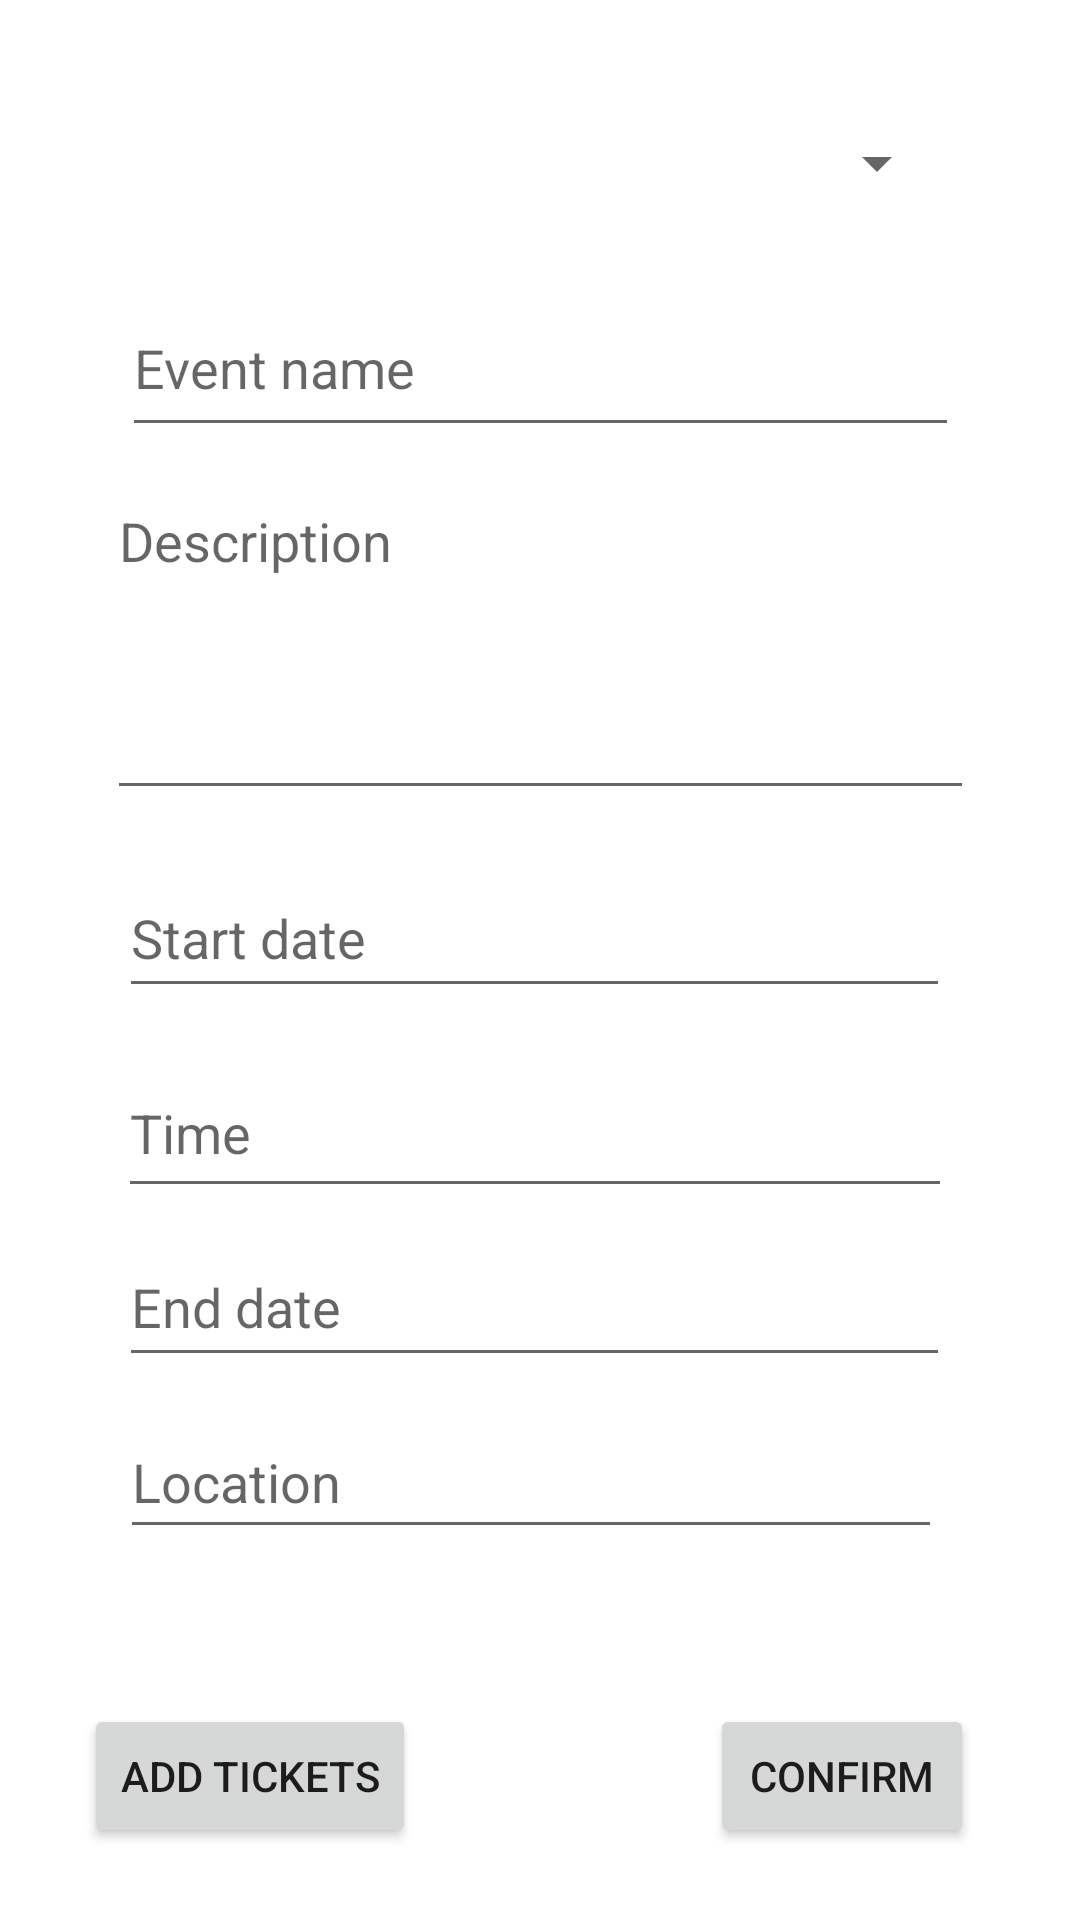

Produce the Android XML layout that renders to this screen, including the resource entries it uses.
<!-- AndroidManifest.xml: application theme Theme.Ticket_center_client -->
<!-- res/layout/fragment_event.xml -->
<?xml version="1.0" encoding="utf-8"?>
<androidx.constraintlayout.widget.ConstraintLayout xmlns:android="http://schemas.android.com/apk/res/android"
        xmlns:app="http://schemas.android.com/apk/res-auto"
        xmlns:tools="http://schemas.android.com/tools"
        android:layout_width="match_parent"
        android:layout_height="match_parent"
        tools:context=".views.organizer.events.EventFragment"
        android:id="@+id/fragment_event_id">

    <EditText
            android:layout_width="277dp"
            android:layout_height="50dp"
            android:inputType="date"
            android:ems="10"
            android:id="@+id/etEndDate"
            app:layout_constraintEnd_toEndOf="parent"
            app:layout_constraintStart_toStartOf="parent"
            app:layout_constraintTop_toBottomOf="@+id/etComment"
            android:layout_marginTop="32dp"
            app:layout_constraintHorizontal_bias="0.477"
            app:layout_constraintBottom_toBottomOf="parent"
            app:layout_constraintVertical_bias="0.371"
            android:hint="End date" />

    <EditText
            android:layout_width="289dp"
            android:layout_height="112dp"
            android:inputType="textMultiLine"
            android:gravity="start|top"
            android:ems="10"
            android:id="@+id/etComment"
            app:layout_constraintTop_toBottomOf="@+id/spEventType"
            app:layout_constraintEnd_toEndOf="parent"
            app:layout_constraintStart_toStartOf="parent"
            app:layout_constraintBottom_toBottomOf="parent"
            app:layout_constraintVertical_bias="0.17"
            android:hint="Description" />

    <EditText
            android:layout_width="277dp"
            android:layout_height="50dp"
            android:inputType="date"
            android:ems="10"
            android:id="@+id/etStartDate"
            app:layout_constraintEnd_toEndOf="parent"
            app:layout_constraintStart_toStartOf="parent"
            app:layout_constraintHorizontal_bias="0.477"
            app:layout_constraintBottom_toBottomOf="parent"
            android:hint="Start date"
            app:layout_constraintTop_toBottomOf="@+id/etComment"
            app:layout_constraintVertical_bias="0.05" />

    <EditText
            android:layout_width="278dp"
            android:layout_height="53dp"
            android:inputType="time"
            android:ems="10"
            android:id="@+id/etTime"
            app:layout_constraintEnd_toEndOf="parent"
            app:layout_constraintStart_toStartOf="parent"
            app:layout_constraintHorizontal_bias="0.481"
            app:layout_constraintBottom_toBottomOf="parent"
            android:hint="Time"
            app:layout_constraintTop_toBottomOf="@+id/etStartDate"
            app:layout_constraintVertical_bias="0.055" />

    <TextView
            android:layout_width="wrap_content"
            android:layout_height="wrap_content"
            android:id="@+id/tvErrorMessage"
            app:layout_constraintEnd_toEndOf="parent"
            app:layout_constraintStart_toStartOf="parent"
            android:textColor="#F44336"
            app:layout_constraintHorizontal_bias="0.498"
            app:layout_constraintBottom_toTopOf="@+id/btnConfirm"
            android:layout_marginBottom="20dp" />

    <Spinner
            android:layout_width="275dp"
            android:layout_height="56dp"
            android:id="@+id/spEventType"
            app:layout_constraintEnd_toEndOf="parent"
            app:layout_constraintStart_toStartOf="parent"
            app:layout_constraintTop_toTopOf="parent"
            app:layout_constraintBottom_toBottomOf="parent"
            app:layout_constraintHorizontal_bias="0.485"
            app:layout_constraintVertical_bias="0.045" />

    <Button
            android:text="@string/confirm"
            android:layout_width="wrap_content"
            android:layout_height="wrap_content"
            android:id="@+id/btnConfirm"
            app:layout_constraintEnd_toEndOf="parent"
            app:layout_constraintStart_toStartOf="parent"
            app:layout_constraintBottom_toBottomOf="parent"
            app:layout_constraintHorizontal_bias="0.87"
            android:layout_marginBottom="24dp" />

    <Button
            android:text="Add tickets"
            android:layout_width="wrap_content"
            android:layout_height="wrap_content"
            android:id="@+id/btnAddTickets"
            app:layout_constraintEnd_toStartOf="@+id/btnConfirm"
            app:layout_constraintStart_toStartOf="parent"
            app:layout_constraintBottom_toBottomOf="parent"
            app:layout_constraintHorizontal_bias="0.221"
            android:layout_marginBottom="24dp" />

    <EditText
            android:layout_width="279dp"
            android:layout_height="56dp"
            android:inputType="textPersonName"
            android:ems="10"
            android:id="@+id/etEventName"
            app:layout_constraintEnd_toEndOf="parent"
            app:layout_constraintStart_toStartOf="parent"
            app:layout_constraintTop_toBottomOf="@+id/spEventType"
            app:layout_constraintBottom_toTopOf="@+id/etComment"
            android:hint="Event name"
            app:layout_constraintVertical_bias="0.535" />

    <EditText
            android:layout_width="274dp"
            android:layout_height="48dp"
            android:inputType="textPersonName"
            android:ems="10"
            android:id="@+id/etLocation"
            app:layout_constraintEnd_toEndOf="parent"
            app:layout_constraintStart_toStartOf="parent"
            app:layout_constraintTop_toBottomOf="@+id/etEndDate"
            app:layout_constraintBottom_toTopOf="@+id/tvErrorMessage"
            app:layout_constraintHorizontal_bias="0.467"
            app:layout_constraintVertical_bias="0.425"
            android:hint="Location" />

</androidx.constraintlayout.widget.ConstraintLayout>
<!-- resources referenced by this layout -->
<resources>
  <string name="confirm">Confirm</string>
  <style name="Theme.Ticket_center_client" parent="Theme.MaterialComponents.DayNight.DarkActionBar">
          
          <item name="colorPrimary">@color/purple_500</item>
          <item name="colorPrimaryVariant">@color/purple_700</item>
          <item name="colorOnPrimary">@color/white</item>
          
          <item name="colorSecondary">@color/teal_200</item>
          <item name="colorSecondaryVariant">@color/teal_700</item>
          <item name="colorOnSecondary">@color/black</item>
          
          <item name="android:statusBarColor">?attr/colorPrimaryVariant</item>
          
      </style>
  <!-- not gathered from this repository: default colours our renderer supplied (Android Studio template values) -->
  <color name="purple_500">#FF6200EE</color>
  <color name="purple_700">#FF3700B3</color>
  <color name="teal_200">#FF03DAC5</color>
  <color name="teal_700">#FF018786</color>
  <color name="black">#FF000000</color>
  <color name="white">#FFFFFFFF</color>
</resources>
